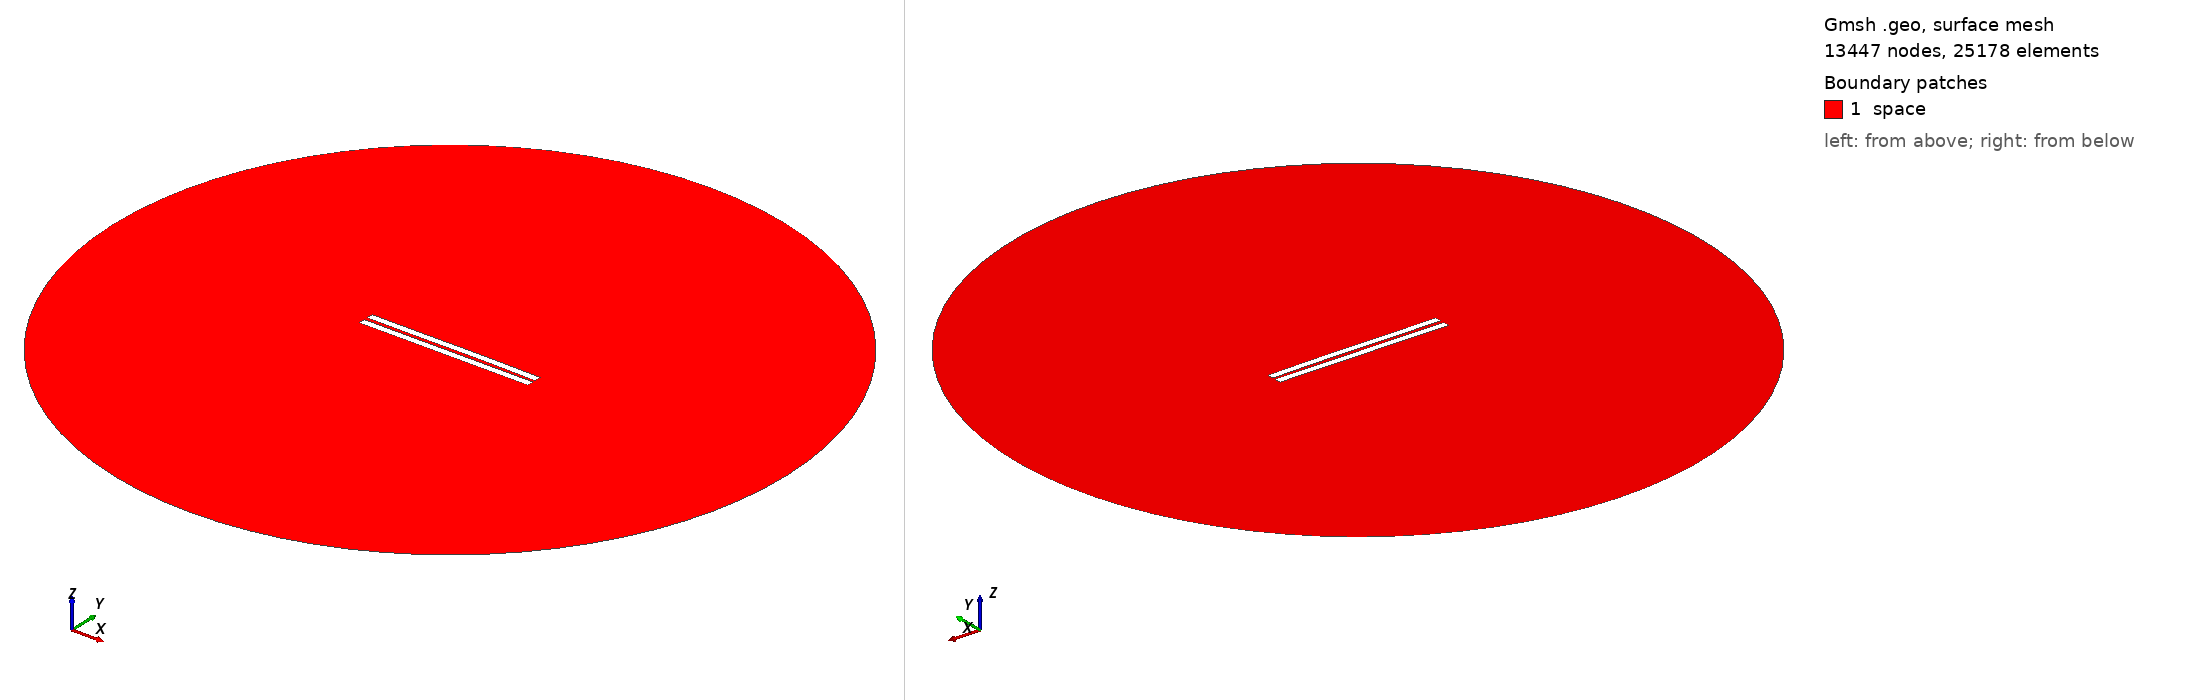

Gmsh geometry script, surface-meshed: 13447 nodes, 25178 surface elements. Boundary patches (legend numbers): 1 space. Left view from above one corner, right view from below the opposite corner. Legend entries are the model's physical surfaces. The drawing asked Gmsh for element sizes between 1% and 20% of the model's largest extent; the script's own settings can give other sizes.

=== 1958.geo (drawn) ===
//---------------------------------------
// Geometry kernel
//---------------------------------------

SetFactory("OpenCASCADE");



//---------------------------------------
// Parameters of the geometry
//---------------------------------------

// Overetch of the upper plate
overetch = 0.0;

// Distance between the plates
distance = 2.25;

// Discretization over the x axis (for the deformation)
nx = 50; 

// Length of the plate
L = 100 - overetch; 

// Number of modes
n = 4; 

// 1st mode coefficient
coeff(1) = -0.15;
beta(1) = 0.596864 * 3.1415926535 / L;

// 2nd mode coefficient
coeff(2) = 0.07499999999999998;
beta(2) = 1.49418 * 3.1415926535 / L;

// 3rd mode coefficient
coeff(3) = -0.075;
beta(3) = 2.50025 * 3.1415926535 / L;

// 4th mode coefficient
coeff(4) = 0.0;
beta(4) = 3.49999 * 3.1415926535 / L;



//---------------------------------------
// Upper plate (deformed rectangle)
//---------------------------------------

// Coordiantes of the upper plate
xmin = -50;
xmax = 50 - overetch;

// Height of the upper plate
yheight = 4 - 2 * overetch;

// Indexes of the points
UpperID[] = {};
LowerID[] = {};
LeftID[] = {};
RightID[] = {};

// Point index
p = 1;

// Horizontal edges
For i In {1:nx}
    x = xmin + (i-1)*(xmax - xmin)/(nx-1);

    y_bottom = distance / 2 + overetch;
    For j In {1:n}
        C = (Cosh(beta(j)*L) + Cos(beta(j)*L)) / (Sinh(beta(j)*L) + Sin(beta(j)*L));
        y_bottom  = y_bottom + coeff(j) * (Cosh(beta(j)*(x+50)) - Cos(beta(j)*(x+50)) - C * (Sinh(beta(j)*(x+50)) - Sin(beta(j)*(x+50))));
    EndFor

    y_top = y_bottom + yheight;

    Point(p) = {x, y_top, 0, 1.0};
    UpperID[i] = p;
    p = p + 1;

    Point(p) = {x, y_bottom, 0, 1.0};
    LowerID[i] = p;
    p = p + 1;
EndFor

// Create point lists
UpperPts[] = {}; LowerPts[] = {};
For i In {1:nx}
  UpperPts[] += {UpperID[i]};
  LowerPts[] += {LowerID[i]};
EndFor

// Build splines
Spline(1) = {UpperPts[]};
Spline(2) = {LowerPts[]};
Line(3) = {LowerPts[nx-1], UpperPts[nx-1]};
Line(4) = {LowerPts[0], UpperPts[0]};

// Build the plane surface
Curve Loop(1) = {2, 3, -1, -4};
Plane Surface(1) = {1};



//---------------------------------------
// Lower plate (rectangle)
//---------------------------------------

// Vertices
Point(1001) = {-50, -1, 0, 1.0};
Point(1002) = { 50, -1, 0, 1.0};
Point(1003) = { 50,  -5, 0, 1.0};
Point(1004) = {-50,  -5, 0, 1.0};

// Edges
Line(5) = {1001, 1002};
Line(6) = {1002, 1003};
Line(7) = {1003, 1004};
Line(8) = {1004, 1001};

// Plane surface
Line Loop(2) = {5, 6, 7, 8};
Plane Surface(2) = {2}; 



//---------------------------------------
// Outer (fictious) boundary
//---------------------------------------

// Points
Point(1005) = {0, 0, 0};       // Center
Point(1006) = {200, 0, 0};     // Start point
Point(1007) = {0, 200, 0};     // 90 degrees
Point(1008) = {-200, 0, 0};    // 180 degrees
Point(1009) = {0, -200, 0};    // 270 degrees

// Circle arcs (each needs start, center, end)
Circle(9) = {1006, 1005, 1007};
Circle(10) = {1007, 1005, 1008};
Circle(11) = {1008, 1005, 1009};
Circle(12) = {1009, 1005, 1006};

// Plane surface for the entire domain
Curve Loop(3) = {9, 10, 11, 12};
Surface(3) = {3};

// Subtract the plates from the whole domain to obtain the actual domain where we want to solve the equations
BooleanDifference{ Surface{3}; Delete; }{ Surface{1}; Surface{2}; Delete; }




//---------------------------------------
// Transfinite Lines/Curves
//---------------------------------------

// Set the number of points on the boundaries
r = 7;

// Plates
Transfinite Curve {1, 2} = 50*r Using Progression 1;
Transfinite Curve {3, 4} = 2*r Using Progression 1;
Transfinite Line {5, 7} = 50*r Using Progression 1;
Transfinite Line {6, 8} = 2*r Using Progression 1;

// Outer boundary
Transfinite Line {9, 10, 11, 12} = 20 Using Progression 1;



//---------------------------------------
// Physical groups
//---------------------------------------                

// Physical curves (boundaries)
Physical Line("force_segment", 10) = {2};
Physical Line("upper_plate", 11) = {1, 3, 4};
Physical Line("lower_plate", 12) = {5, 6, 7, 8};
Physical Line("boundary", 20) = {9, 10, 11, 12};

// Physical Surfaces
Physical Surface("space", 30) = {3};



//---------------------------------------
// 6. Generate the Mesh
//---------------------------------------

// 2D mesh generation
Mesh 2;
